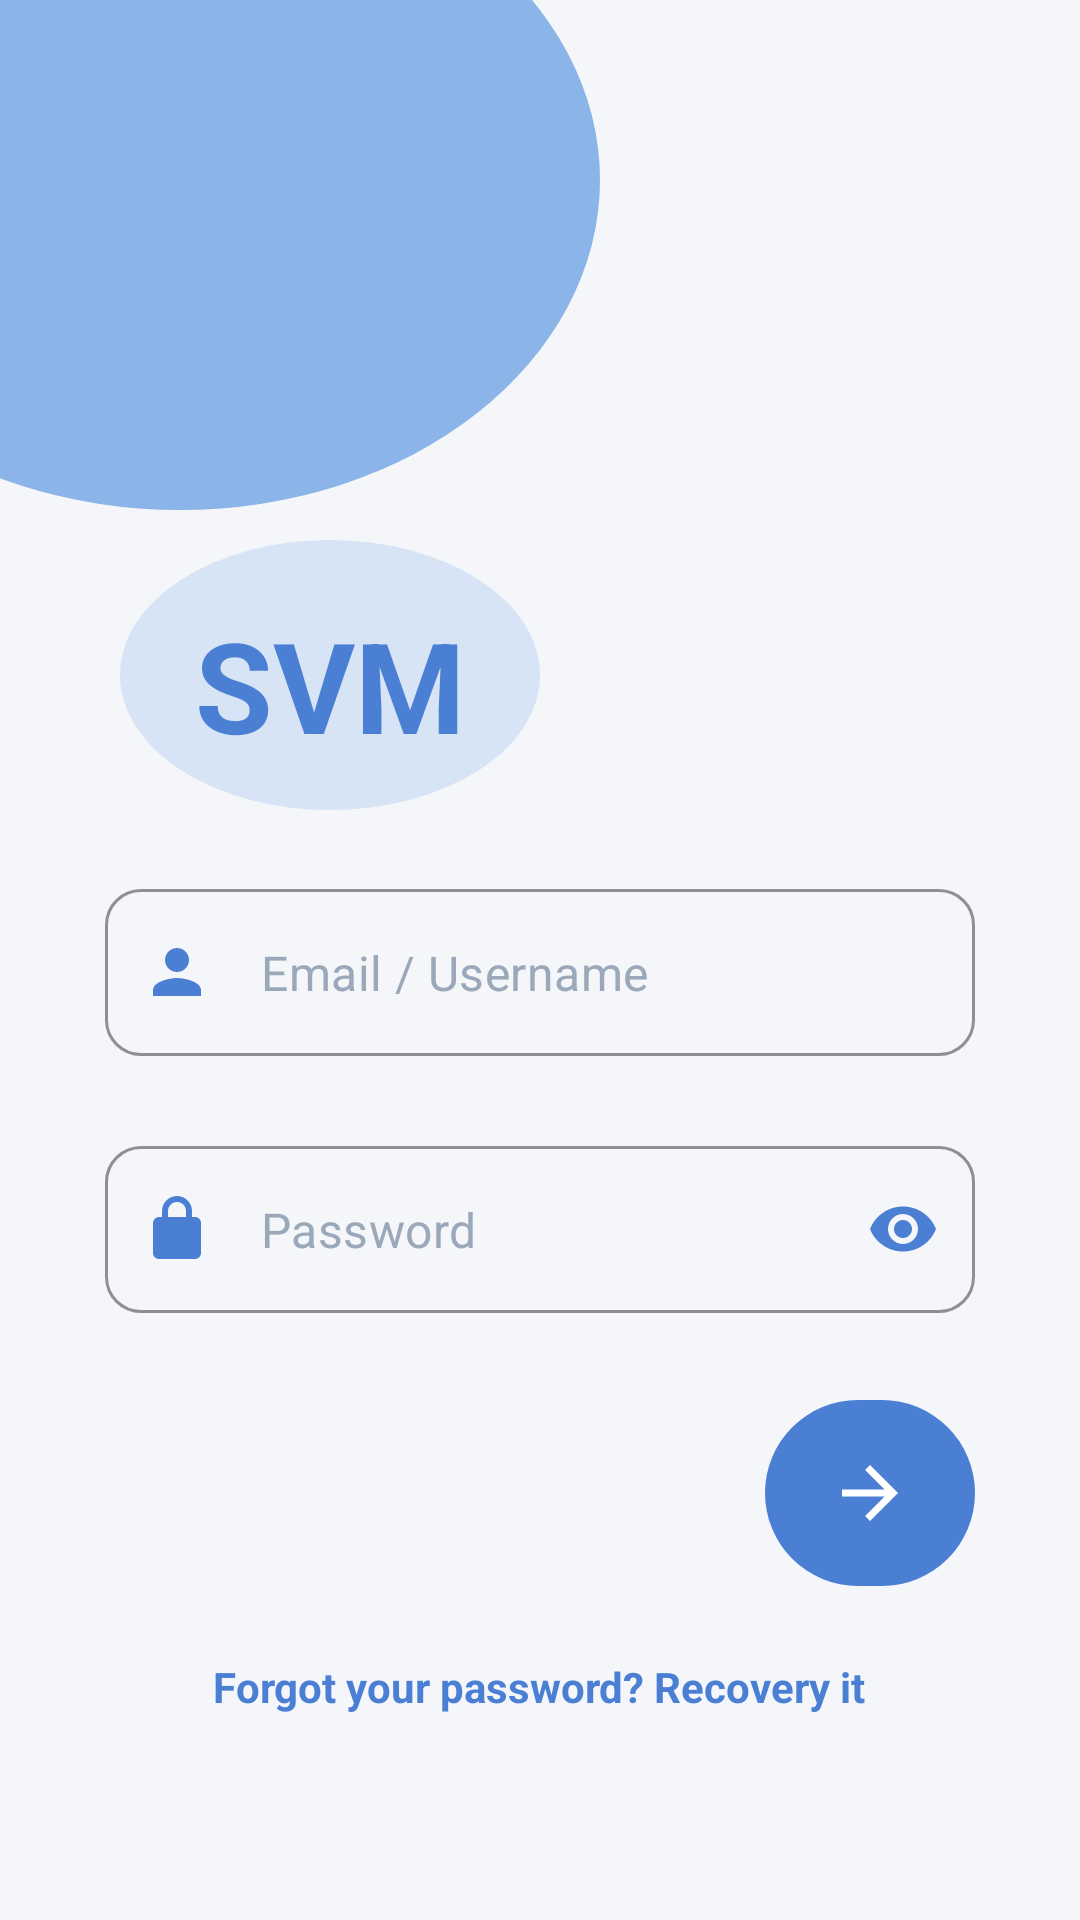

This screen was rendered from an Android layout file. Write that file and the resources it references.
<!-- AndroidManifest.xml: application theme Theme.SchoolApp.Splash -->
<!-- res/layout/activity_main.xml -->
<?xml version="1.0" encoding="utf-8"?>
<ScrollView xmlns:android="http://schemas.android.com/apk/res/android"
    xmlns:app="http://schemas.android.com/apk/res-auto"
    android:id="@+id/main"
    android:layout_width="match_parent"
    android:layout_height="match_parent"
    android:background="@color/screen_bg"
    android:fillViewport="true">

    <androidx.constraintlayout.widget.ConstraintLayout
        android:layout_width="match_parent"
        android:layout_height="wrap_content"
        android:paddingBottom="24dp">

        
        <View
            android:id="@+id/topBlue"
            android:layout_width="280dp"
            android:layout_height="220dp"
            android:background="@drawable/bg_blue_blob"
            android:translationX="-80dp"
            android:translationY="-50dp"
            app:layout_constraintStart_toStartOf="parent"
            app:layout_constraintTop_toTopOf="parent" />

        
        <View
            android:id="@+id/topOrange"
            android:layout_width="280dp"
            android:layout_height="280dp"
            android:background="@drawable/bg_orange_blob"
            android:translationX="80dp"
            android:translationY="-70dp"
            app:layout_constraintEnd_toEndOf="parent"
            app:layout_constraintTop_toTopOf="parent" />

        
        <View
            android:id="@+id/lightBlob"
            android:layout_width="140dp"
            android:layout_height="90dp"
            android:background="@drawable/bg_light_blob"
            android:translationX="40dp"
            android:translationY="180dp"
            app:layout_constraintStart_toStartOf="parent"
            app:layout_constraintTop_toTopOf="parent" />

        
        <TextView
            android:id="@+id/txtWelcome"
            android:layout_width="wrap_content"
            android:layout_height="wrap_content"
            android:layout_marginStart="65dp"
            android:layout_marginTop="200dp"
            android:text="SVM"
            android:textColor="@color/primary"
            android:textSize="42sp"
            android:textStyle="bold"
            app:layout_constraintStart_toStartOf="parent"
            app:layout_constraintTop_toTopOf="parent" />

        
        <LinearLayout
            android:id="@+id/loginContainer"
            android:layout_width="0dp"
            android:layout_height="wrap_content"
            android:layout_marginStart="35dp"
            android:layout_marginTop="30dp"
            android:layout_marginEnd="35dp"
            android:orientation="vertical"
            app:layout_constraintEnd_toEndOf="parent"
            app:layout_constraintStart_toStartOf="parent"
            app:layout_constraintTop_toBottomOf="@id/txtWelcome">

            <com.google.android.material.textfield.TextInputLayout
                style="@style/Widget.MaterialComponents.TextInputLayout.OutlinedBox"
                android:layout_width="match_parent"
                android:layout_height="wrap_content"
                app:hintEnabled="false"
                android:layout_marginTop="10dp"
                app:boxCornerRadiusBottomEnd="12dp"
                app:boxCornerRadiusBottomStart="12dp"
                app:boxCornerRadiusTopEnd="12dp"
                app:boxCornerRadiusTopStart="12dp"
                app:boxStrokeColor="@color/primary"
                app:startIconDrawable="@drawable/ic_person_outline"
                app:startIconTint="@color/primary">

                <com.google.android.material.textfield.TextInputEditText
                    android:id="@+id/etUsername"
                    android:layout_width="match_parent"
                    android:layout_height="wrap_content"
                    android:hint="Email / Username"
                    android:textColorHint="@color/text_hint"
                    android:inputType="textEmailAddress"
                    android:textColor="@color/text_primary"
                    android:textSize="16sp" />
            </com.google.android.material.textfield.TextInputLayout>

            <com.google.android.material.textfield.TextInputLayout
                android:id="@+id/tilPassword"
                style="@style/Widget.MaterialComponents.TextInputLayout.OutlinedBox"
                android:layout_width="match_parent"
                android:layout_height="wrap_content"
                android:layout_marginTop="30dp"
                app:hintEnabled="false"
                app:boxCornerRadiusBottomEnd="12dp"
                app:boxCornerRadiusBottomStart="12dp"
                app:boxCornerRadiusTopEnd="12dp"
                app:boxCornerRadiusTopStart="12dp"
                app:boxStrokeColor="@color/primary"
                app:endIconMode="password_toggle"
                app:endIconTint="@color/primary"
                app:startIconDrawable="@drawable/ic_lock_outline"
                app:startIconTint="@color/primary">

                <com.google.android.material.textfield.TextInputEditText
                    android:id="@+id/etPassword"
                    android:layout_width="match_parent"
                    android:layout_height="wrap_content"
                    android:hint="Password"
                    android:layout_marginTop="8dp"
                    android:textColorHint="@color/text_hint"
                    android:inputType="textPassword"
                    android:textColor="@color/text_primary"
                    android:textSize="16sp" />
            </com.google.android.material.textfield.TextInputLayout>

            
            <com.google.android.material.button.MaterialButton
                android:id="@+id/btnLogin"
                android:layout_width="70dp"
                android:layout_height="70dp"
                android:layout_gravity="end"
                android:layout_marginTop="25dp"
                app:backgroundTint="@color/primary"
                app:cornerRadius="35dp"
                app:icon="@drawable/ic_arrow_forward"
                app:iconGravity="textStart"
                app:iconPadding="0dp"
                app:iconSize="28dp"
                app:iconTint="@android:color/white" />

            
            <ProgressBar
                android:id="@+id/progressBar"
                android:layout_width="35dp"
                android:layout_height="35dp"
                android:layout_gravity="center"
                android:layout_marginTop="15dp"
                android:visibility="gone" />

            
            <TextView
                android:id="@+id/tvForgotPassword"
                android:layout_width="wrap_content"
                android:layout_height="wrap_content"
                android:layout_gravity="center"
                android:layout_marginTop="20dp"
                android:text="Forgot your password? Recovery it"
                android:textColor="@color/link_blue"
                android:textStyle="bold" />

            
            <TextView
                android:id="@+id/tvError"
                android:layout_width="match_parent"
                android:layout_height="wrap_content"
                android:layout_marginTop="8dp"
                android:gravity="center"
                android:textColor="@color/error"
                android:visibility="gone" />
        </LinearLayout>

    </androidx.constraintlayout.widget.ConstraintLayout>
</ScrollView>
<!-- resources referenced by this layout -->
<resources>
  <color name="error">#D64545</color>
  <color name="link_blue">#4A7FD4</color>
  <color name="primary">#4A7FD4</color>
  <color name="screen_bg">#F4F6F9</color>
  <color name="text_hint">#9AA8BA</color>
  <color name="text_primary">#2C3E50</color>
  <!-- drawable bg_blue_blob (drawable) -->
  <shape xmlns:android="http://schemas.android.com/apk/res/android"
      android:shape="oval">
      <solid android:color="@color/blue_blob"/>
  </shape>
  <!-- drawable bg_light_blob (drawable) -->
  <shape xmlns:android="http://schemas.android.com/apk/res/android"
      android:shape="oval">
      <solid android:color="@color/light_blob"/>
  </shape>
  <!-- drawable ic_arrow_forward (drawable) -->
  <vector xmlns:android="http://schemas.android.com/apk/res/android"
      android:width="24dp"
      android:height="24dp"
      android:viewportWidth="24"
      android:viewportHeight="24">
  
      <path
          android:fillColor="#FFFFFF"
          android:pathData="M12,4l-1.41,1.41L16.17,11H4v2h12.17l-5.58,5.59L12,20l8-8z"/>
  </vector>
  <!-- drawable ic_lock_outline (drawable) -->
  <vector xmlns:android="http://schemas.android.com/apk/res/android"
      android:width="24dp"
      android:height="24dp"
      android:tint="@color/primary_light"
      android:viewportWidth="24"
      android:viewportHeight="24">
      <path
          android:fillColor="@android:color/white"
          android:pathData="M18,8h-1V6c0,-2.76 -2.24,-5 -5,-5S7,3.24 7,6v2H6c-1.1,0 -2,0.9 -2,2v10c0,1.1 0.9,2 2,2h12c1.1,0 2,-0.9 2,-2V10c0,-1.1 -0.9,-2 -2,-2zM9,6c0,-1.66 1.34,-3 3,-3s3,1.34 3,3v2H9V6z" />
  </vector>
  <!-- drawable ic_person_outline (drawable) -->
  <vector xmlns:android="http://schemas.android.com/apk/res/android"
      android:width="24dp"
      android:height="24dp"
      android:tint="@color/primary_light"
      android:viewportWidth="24"
      android:viewportHeight="24">
      <path
          android:fillColor="@android:color/white"
          android:pathData="M12,12c2.21,0 4,-1.79 4,-4s-1.79,-4 -4,-4 -4,1.79 -4,4 1.79,4 4,4zM12,14c-2.67,0 -8,1.34 -8,4v2h16v-2c0,-2.66 -5.33,-4 -8,-4z" />
  </vector>
  <style name="Theme.SchoolApp.Splash" parent="Theme.SchoolApp">
          <item name="android:windowBackground">@android:color/white</item>
      </style>
  <color name="blue_blob">#8BB4E8</color>
  <color name="light_blob">#D6E4F5</color>
  <color name="primary_light">#6B9FE0</color>
  <style name="Theme.SchoolApp" parent="Theme.Material3.DayNight.NoActionBar">
          <item name="colorPrimary">@color/primary</item>
          <item name="colorPrimaryVariant">@color/primary_dark</item>
          <item name="colorOnPrimary">@color/on_primary</item>
          <item name="colorSecondary">@color/accent_blue</item>
          <item name="colorSecondaryVariant">@color/blue_blob</item>
          <item name="colorOnSecondary">@color/on_primary</item>
          <item name="android:statusBarColor">@color/toolbar_bg</item>
          <item name="android:windowLightStatusBar">true</item>
          <item name="android:windowBackground">@color/screen_bg</item>
          <item name="materialAlertDialogTheme">@style/AppAlertDialog</item>
      </style>
  <color name="primary_dark">#3A6BB5</color>
  <color name="on_primary">#FFFFFF</color>
  <color name="accent_blue">#4A7FD4</color>
  <color name="toolbar_bg">#FFFFFF</color>
  <style name="AppAlertDialog" parent="ThemeOverlay.Material3.MaterialAlertDialog">
          <item name="colorPrimary">@color/primary</item>
          <item name="colorSecondary">@color/accent_blue</item>
          <item name="android:background">@color/surface</item>
      </style>
  <color name="surface">#FFFFFF</color>
</resources>
